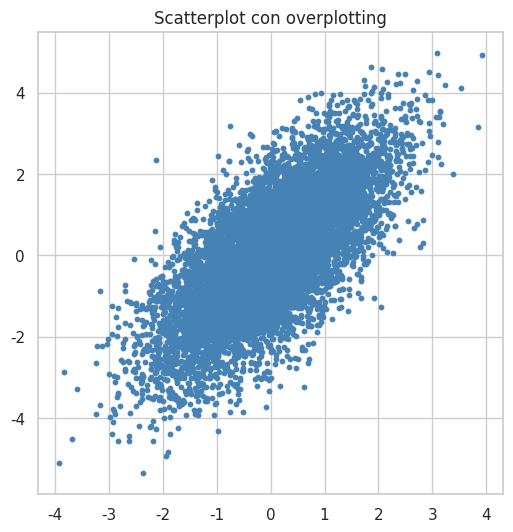
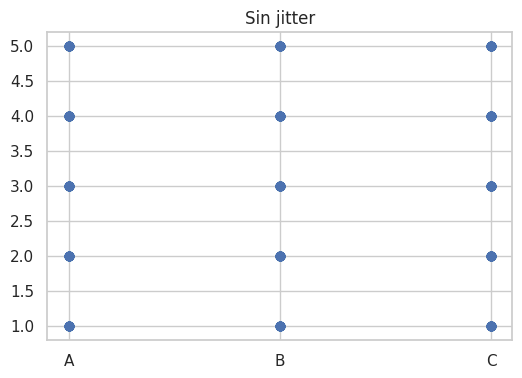
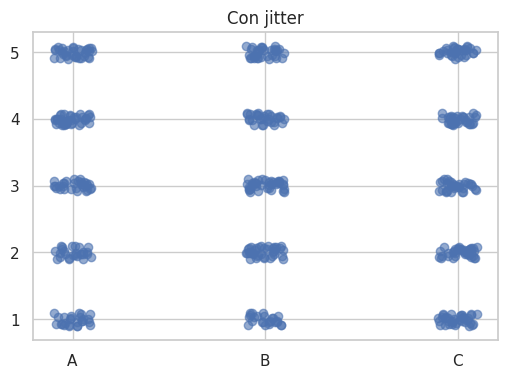
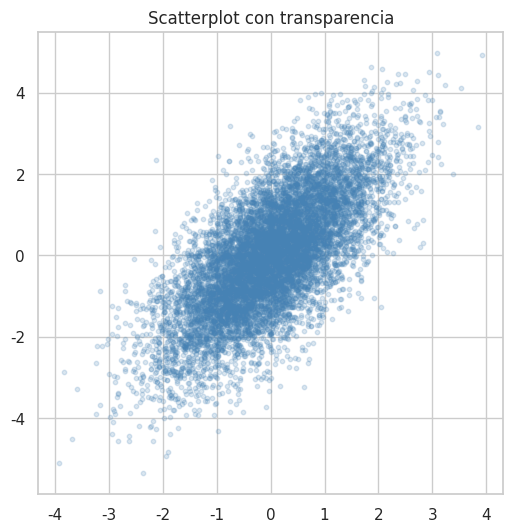
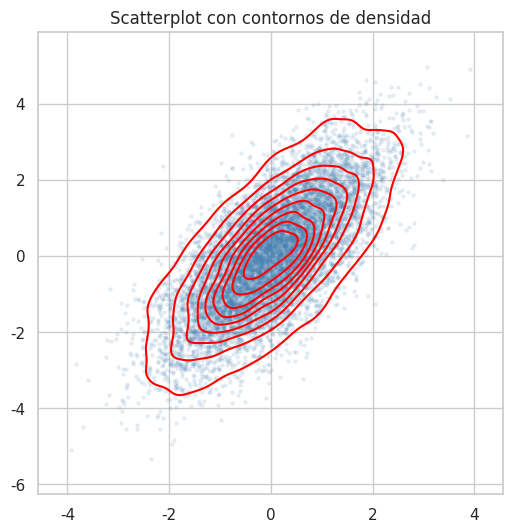
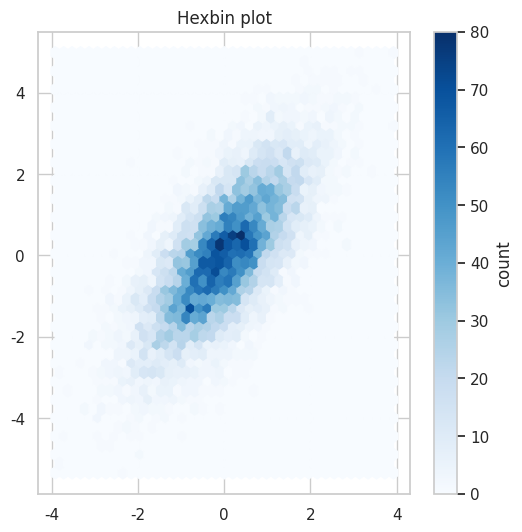
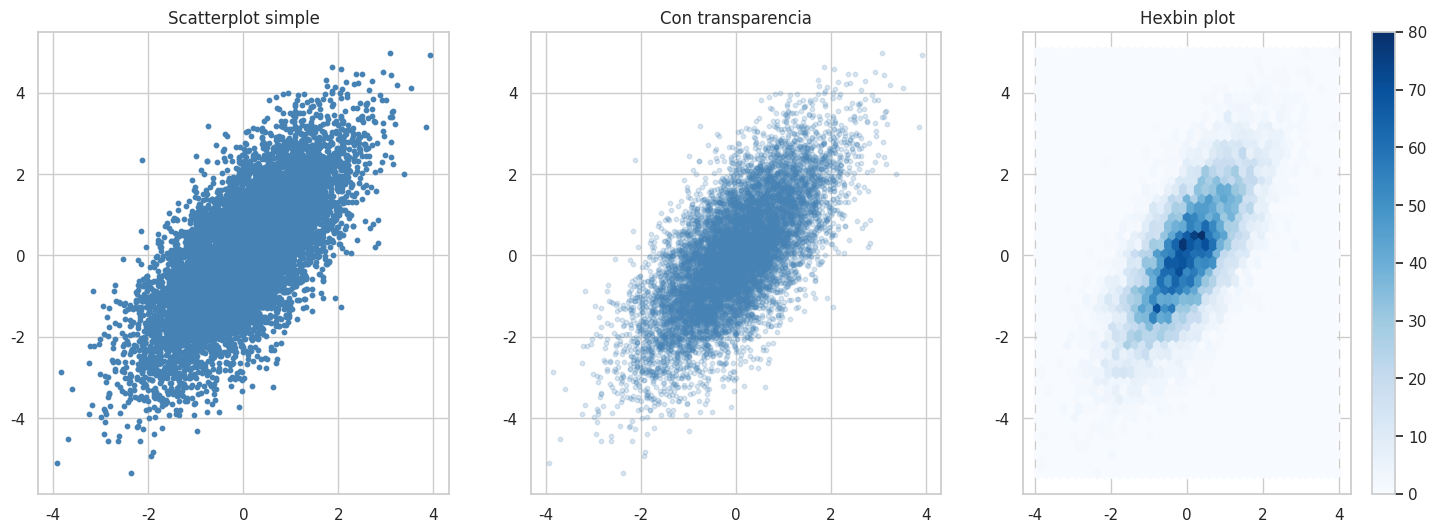

Reproduce these figures in Python, in order.
import numpy as np
import matplotlib.pyplot as plt
import seaborn as sns

# Configuración general
sns.set(style="whitegrid")
np.random.seed(42)

# Datos sintéticos
n = 10000
x = np.random.normal(size=n)
y = x + np.random.normal(size=n)

plt.figure(figsize=(6,6))
plt.scatter(x, y, s=10, color="steelblue")
plt.title("Scatterplot con overplotting")
plt.show()

# Datos categóricos simulados
import pandas as pd

categories = np.random.choice(['A','B','C'], size=500)
values = np.random.randint(1,6, size=500)

# Sin jitter
plt.figure(figsize=(6,4))
plt.scatter(categories, values, alpha=0.6)
plt.title("Sin jitter")
plt.show()

# Con jitter (convertimos categorías a códigos numéricos)
cat_codes = pd.Categorical(categories).codes
jitter_x = cat_codes + np.random.uniform(-0.1, 0.1, size=500)
jitter_y = values + np.random.uniform(-0.1, 0.1, size=500)

plt.figure(figsize=(6,4))
plt.scatter(jitter_x, jitter_y, alpha=0.6)
plt.xticks(ticks=range(len(set(categories))), labels=np.unique(categories))
plt.title("Con jitter")
plt.show()

plt.figure(figsize=(6,6))
plt.scatter(x, y, s=10, color="steelblue", alpha=0.2)
plt.title("Scatterplot con transparencia")
plt.show()

plt.figure(figsize=(6,6))
sns.kdeplot(x=x, y=y, fill=False, levels=10, color="red")
plt.scatter(x, y, s=5, color="steelblue", alpha=0.1)
plt.title("Scatterplot con contornos de densidad")
plt.show()

plt.figure(figsize=(6,6))
plt.hexbin(x, y, gridsize=40, cmap="Blues")
plt.colorbar(label="count")
plt.title("Hexbin plot")
plt.show()

fig, axs = plt.subplots(1,3, figsize=(18,6))

# Scatter normal
axs[0].scatter(x, y, s=10, color="steelblue")
axs[0].set_title("Scatterplot simple")

# Scatter con transparencia
axs[1].scatter(x, y, s=10, color="steelblue", alpha=0.2)
axs[1].set_title("Con transparencia")

# Hexbin
hb = axs[2].hexbin(x, y, gridsize=40, cmap="Blues")
axs[2].set_title("Hexbin plot")
plt.colorbar(hb, ax=axs[2])

plt.show()